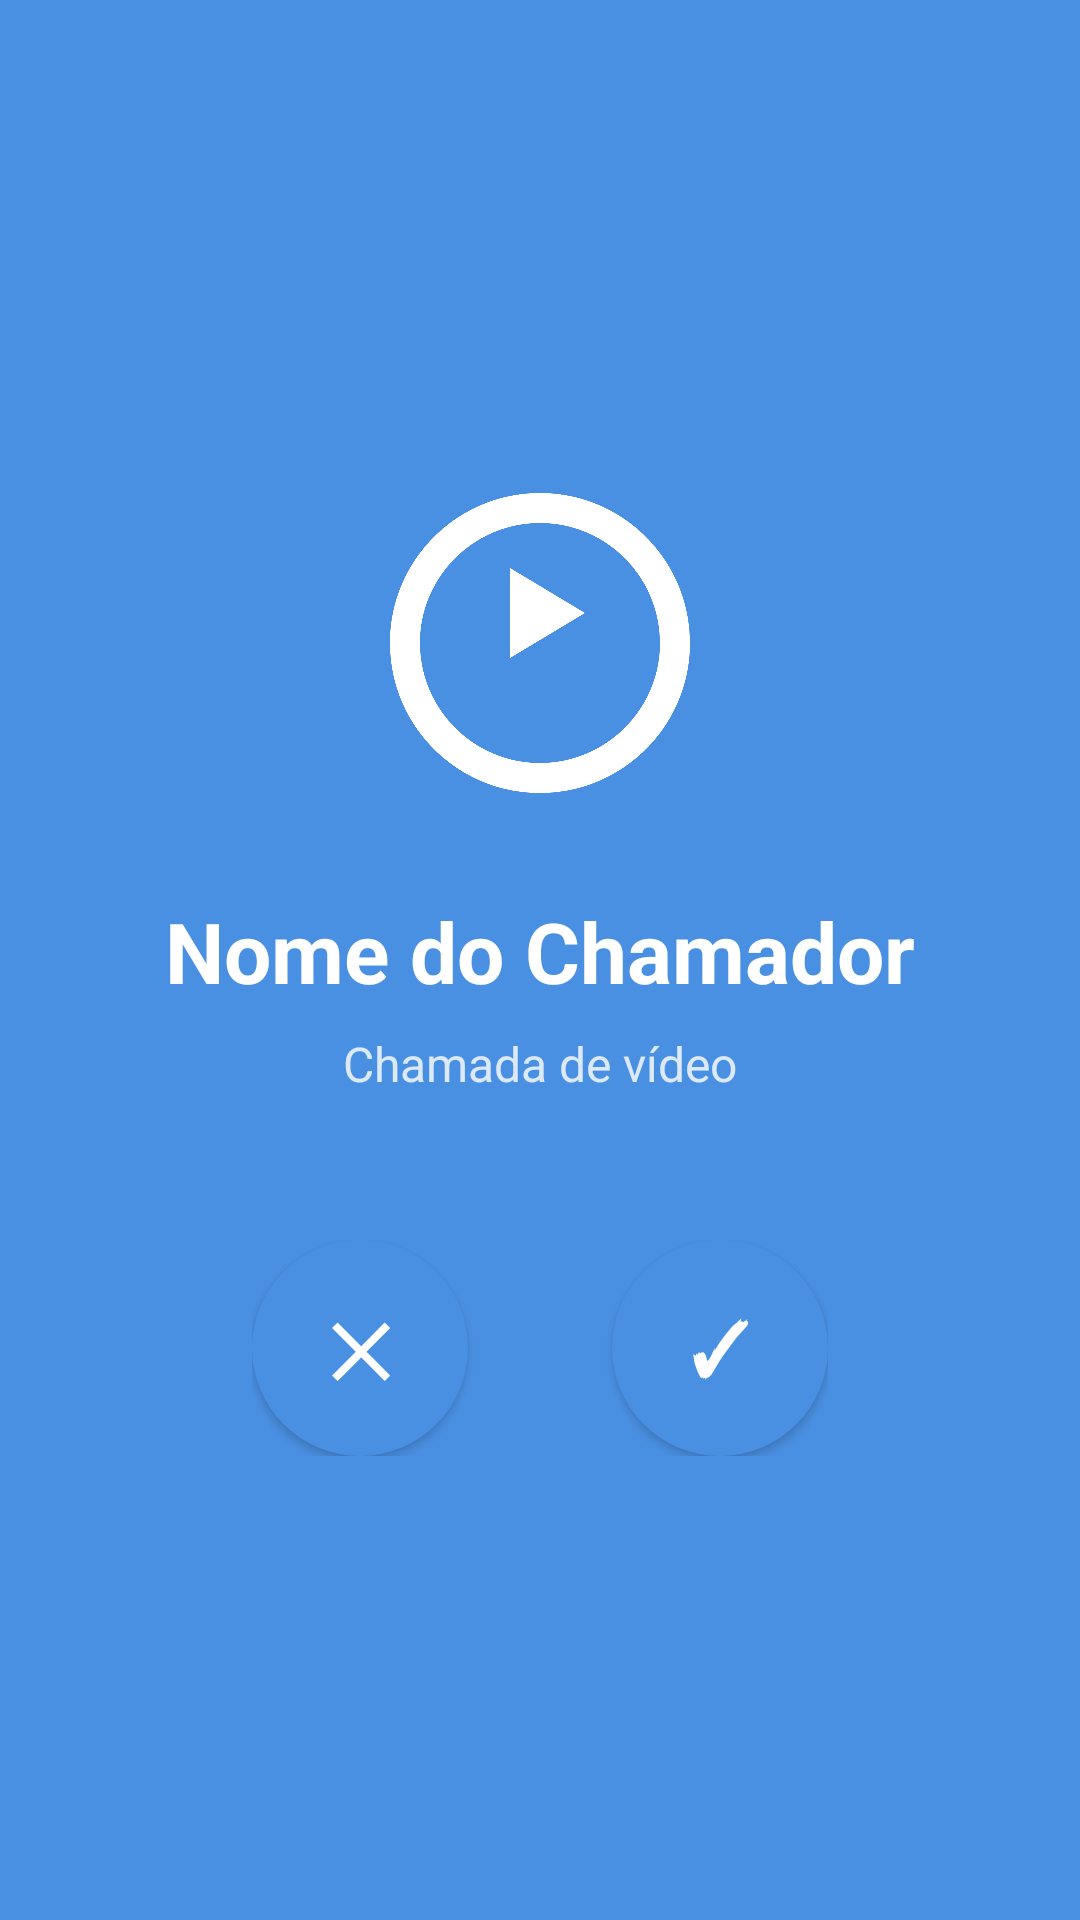

Layout XML and referenced resources for this Android screen:
<!-- AndroidManifest.xml: activity theme Theme.PsyConnectAndroid.NoActionBar -->
<!-- res/layout/activity_incoming_call.xml -->
<?xml version="1.0" encoding="utf-8"?>
<LinearLayout xmlns:android="http://schemas.android.com/apk/res/android"
    android:layout_width="match_parent"
    android:layout_height="match_parent"
    android:orientation="vertical"
    android:gravity="center"
    android:background="@color/primary_blue"
    android:padding="32dp">

    <ImageView
        android:layout_width="120dp"
        android:layout_height="120dp"
        android:src="@drawable/ic_facetime"
        android:tint="@color/white"
        android:layout_marginBottom="24dp" />

    <TextView
        android:id="@+id/tvCallerName"
        android:layout_width="wrap_content"
        android:layout_height="wrap_content"
        android:text="Nome do Chamador"
        android:textColor="@color/white"
        android:textSize="28sp"
        android:textStyle="bold"
        android:layout_marginBottom="8dp" />

    <TextView
        android:id="@+id/tvCallType"
        android:layout_width="wrap_content"
        android:layout_height="wrap_content"
        android:text="Chamada de vídeo"
        android:textColor="@color/white"
        android:textSize="16sp"
        android:alpha="0.8"
        android:layout_marginBottom="48dp" />

    <LinearLayout
        android:layout_width="wrap_content"
        android:layout_height="wrap_content"
        android:orientation="horizontal"
        android:gravity="center">

        <Button
            android:id="@+id/btnReject"
            android:layout_width="72dp"
            android:layout_height="72dp"
            android:background="@drawable/bg_circle"
            android:backgroundTint="@color/red"
            android:text="✕"
            android:textColor="@color/white"
            android:textSize="24sp"
            android:textStyle="bold"
            android:layout_marginEnd="48dp" />

        <Button
            android:id="@+id/btnAccept"
            android:layout_width="72dp"
            android:layout_height="72dp"
            android:background="@drawable/bg_circle"
            android:backgroundTint="@color/green"
            android:text="✓"
            android:textColor="@color/white"
            android:textSize="24sp"
            android:textStyle="bold" />

    </LinearLayout>

</LinearLayout>
<!-- resources referenced by this layout -->
<resources>
  <color name="green">#4CAF50</color>
  <color name="primary_blue">#4A90E2</color>
  <color name="red">#F44336</color>
  <color name="white">#FFFFFFFF</color>
  <!-- drawable bg_circle (drawable) -->
  <?xml version="1.0" encoding="utf-8"?>
  <shape xmlns:android="http://schemas.android.com/apk/res/android"
      android:shape="oval">
      <solid android:color="@color/white" />
  </shape>
  <!-- drawable ic_facetime (drawable) -->
  <?xml version="1.0" encoding="utf-8"?>
  <vector xmlns:android="http://schemas.android.com/apk/res/android"
      android:width="24dp"
      android:height="24dp"
      android:viewportWidth="24"
      android:viewportHeight="24">
      
      <path
          android:fillColor="@android:color/white"
          android:pathData="M12,2C6.48,2 2,6.48 2,12s4.48,10 10,10 10,-4.48 10,-10S17.52,2 12,2zM12,20c-4.41,0 -8,-3.59 -8,-8s3.59,-8 8,-8 8,3.59 8,8 -3.59,8 -8,8z"/>
      
      <path
          android:fillColor="@android:color/white"
          android:pathData="M15,10l-5,-3v6l5,-3z"/>
      <path
          android:fillColor="@android:color/white"
          android:pathData="M12,8.5c0.83,0 1.5,0.67 1.5,1.5s-0.67,1.5 -1.5,1.5 -1.5,-0.67 -1.5,-1.5 0.67,-1.5 1.5,-1.5z"/>
  </vector>
  <style name="Theme.PsyConnectAndroid.NoActionBar" parent="Theme.MaterialComponents.DayNight.NoActionBar">
          <item name="colorPrimary">@color/primary_blue</item>
          <item name="colorPrimaryDark">@color/primary_blue_dark</item>
          <item name="android:statusBarColor">@color/light_gray</item>
          <item name="android:windowLightStatusBar">true</item>
      </style>
  <color name="primary_blue_dark">#2E5C8A</color>
  <color name="light_gray">#F5F5F5</color>
</resources>
